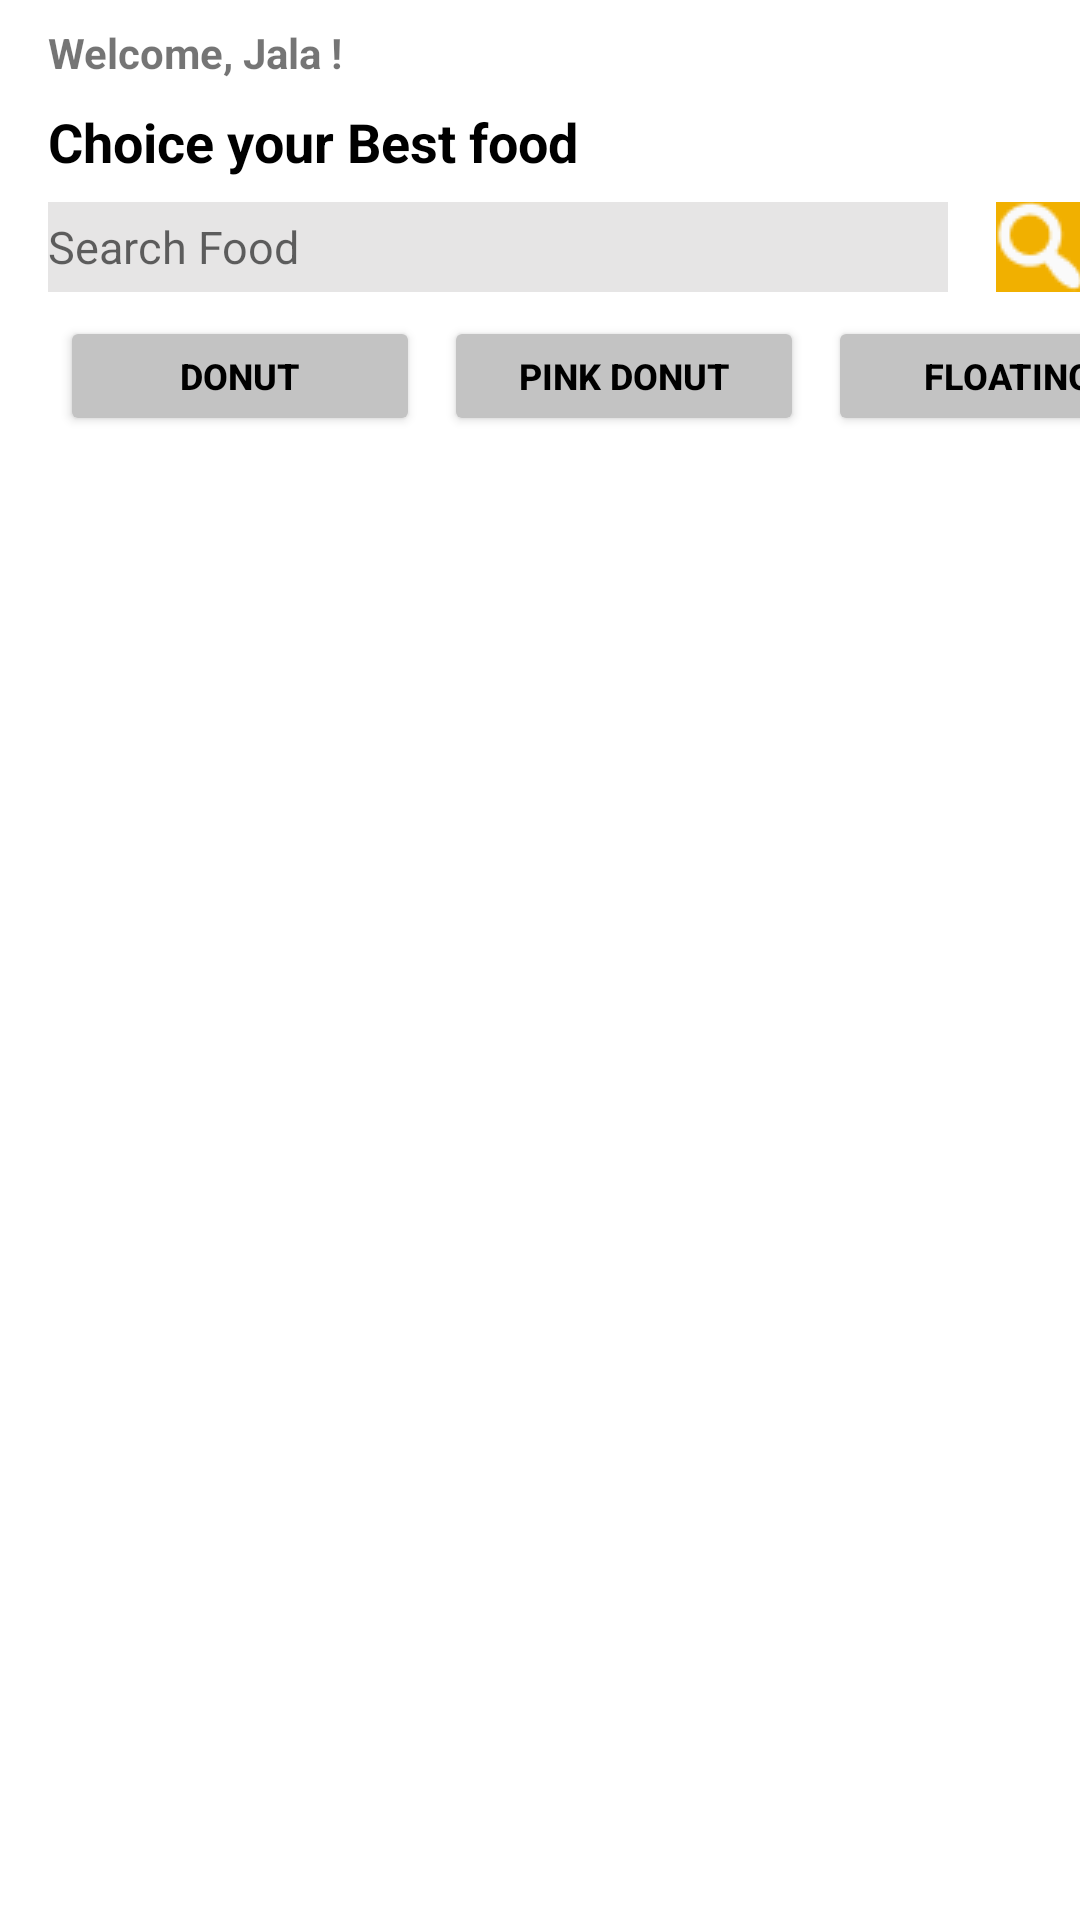

Layout XML and referenced resources for this Android screen:
<!-- AndroidManifest.xml: application theme Theme.Donut_RecyclerView -->
<!-- res/layout/activity_main.xml -->
<?xml version="1.0" encoding="utf-8"?>
<androidx.constraintlayout.widget.ConstraintLayout xmlns:android="http://schemas.android.com/apk/res/android"
    xmlns:app="http://schemas.android.com/apk/res-auto"
    xmlns:tools="http://schemas.android.com/tools"
    android:layout_width="match_parent"
    android:layout_height="match_parent"
    tools:context=".MainActivity">

    <androidx.recyclerview.widget.RecyclerView
        android:id="@+id/recyclerView"
        android:layout_width="match_parent"
        android:layout_height="0dp"
        android:layout_marginTop="8dp"
        app:layout_constraintBottom_toBottomOf="parent"
        app:layout_constraintEnd_toEndOf="parent"
        app:layout_constraintStart_toStartOf="parent"
        app:layout_constraintTop_toBottomOf="@+id/button" />

    <TextView
        android:id="@+id/textView"
        android:layout_width="wrap_content"
        android:layout_height="wrap_content"
        android:layout_marginStart="16dp"
        android:layout_marginTop="8dp"
        android:text="Welcome, Jala !"
        android:textStyle="bold"
        app:layout_constraintStart_toStartOf="parent"
        app:layout_constraintTop_toTopOf="parent" />

    <TextView
        android:id="@+id/textView2"
        android:layout_width="wrap_content"
        android:layout_height="wrap_content"
        android:layout_marginTop="8dp"
        android:text="Choice your Best food"
        android:textColor="#000000"
        android:textSize="18dp"
        android:textStyle="bold"
        app:layout_constraintStart_toStartOf="@+id/textView"
        app:layout_constraintTop_toBottomOf="@+id/textView" />

    <Button
        android:id="@+id/button"
        android:layout_width="120dp"
        android:layout_height="40dp"
        android:layout_marginStart="20dp"
        android:layout_marginTop="8dp"
        android:text="Donut"
        android:textColor="#000000"
        android:textSize="12dp"
        android:textStyle="bold"
        app:backgroundTint="#C3C3C3"
        app:layout_constraintStart_toStartOf="parent"
        app:layout_constraintTop_toBottomOf="@+id/editextS1" />

    <Button
        android:id="@+id/button2"
        android:layout_width="120dp"
        android:layout_height="40dp"
        android:layout_marginStart="8dp"
        android:text="Pink Donut"
        android:textColor="#000000"
        android:textSize="12dp"
        android:textStyle="bold"
        app:backgroundTint="#C3C3C3"
        app:layout_constraintBottom_toBottomOf="@+id/button"
        app:layout_constraintStart_toEndOf="@+id/button"
        app:layout_constraintTop_toTopOf="@+id/button" />

    <Button
        android:id="@+id/button3"
        android:layout_width="120dp"
        android:layout_height="40dp"
        android:layout_marginStart="8dp"
        android:text="Floating"
        android:textColor="#000000"
        android:textSize="12dp"
        android:textStyle="bold"
        app:backgroundTint="#C3C3C3"
        app:layout_constraintBottom_toBottomOf="@+id/button2"
        app:layout_constraintStart_toEndOf="@+id/button2"
        app:layout_constraintTop_toTopOf="@+id/button2" />

    <EditText
        android:id="@+id/editextS1"
        android:layout_width="300dp"
        android:layout_height="30dp"
        android:layout_marginTop="8dp"
        android:background="#E6E5E5"
        android:ems="10"
        android:hint="Search Food"
        android:inputType="textPersonName"
        android:textSize="15dp"
        app:layout_constraintStart_toStartOf="@+id/textView2"
        app:layout_constraintTop_toBottomOf="@+id/textView2" />

    <ImageButton
        android:id="@+id/imageButton2"
        android:layout_width="30dp"
        android:layout_height="30dp"
        android:layout_marginStart="16dp"
        app:layout_constraintBottom_toBottomOf="@+id/editextS1"
        app:layout_constraintStart_toEndOf="@+id/editextS1"
        app:layout_constraintTop_toTopOf="@+id/editextS1"
        app:srcCompat="@drawable/search" />

</androidx.constraintlayout.widget.ConstraintLayout>
<!-- resources referenced by this layout -->
<resources>
  <!-- drawable search: png bitmap (drawable, 972 bytes) -->
  <style name="Theme.Donut_RecyclerView" parent="Theme.MaterialComponents.DayNight.NoActionBar">
          
          <item name="colorPrimary">@color/purple_500</item>
          <item name="colorPrimaryVariant">@color/purple_700</item>
          <item name="colorOnPrimary">@color/white</item>
          
          <item name="colorSecondary">@color/teal_200</item>
          <item name="colorSecondaryVariant">@color/teal_700</item>
          <item name="colorOnSecondary">@color/black</item>
          
          <item name="android:statusBarColor" tools:targetApi="l">?attr/colorPrimaryVariant</item>
          
      </style>
  <!-- not gathered from this repository: default colours our renderer supplied (Android Studio template values) -->
  <color name="purple_500">#FF6200EE</color>
  <color name="purple_700">#FF3700B3</color>
  <color name="teal_200">#FF03DAC5</color>
  <color name="teal_700">#FF018786</color>
  <color name="black">#FF000000</color>
  <color name="white">#FFFFFFFF</color>
</resources>
